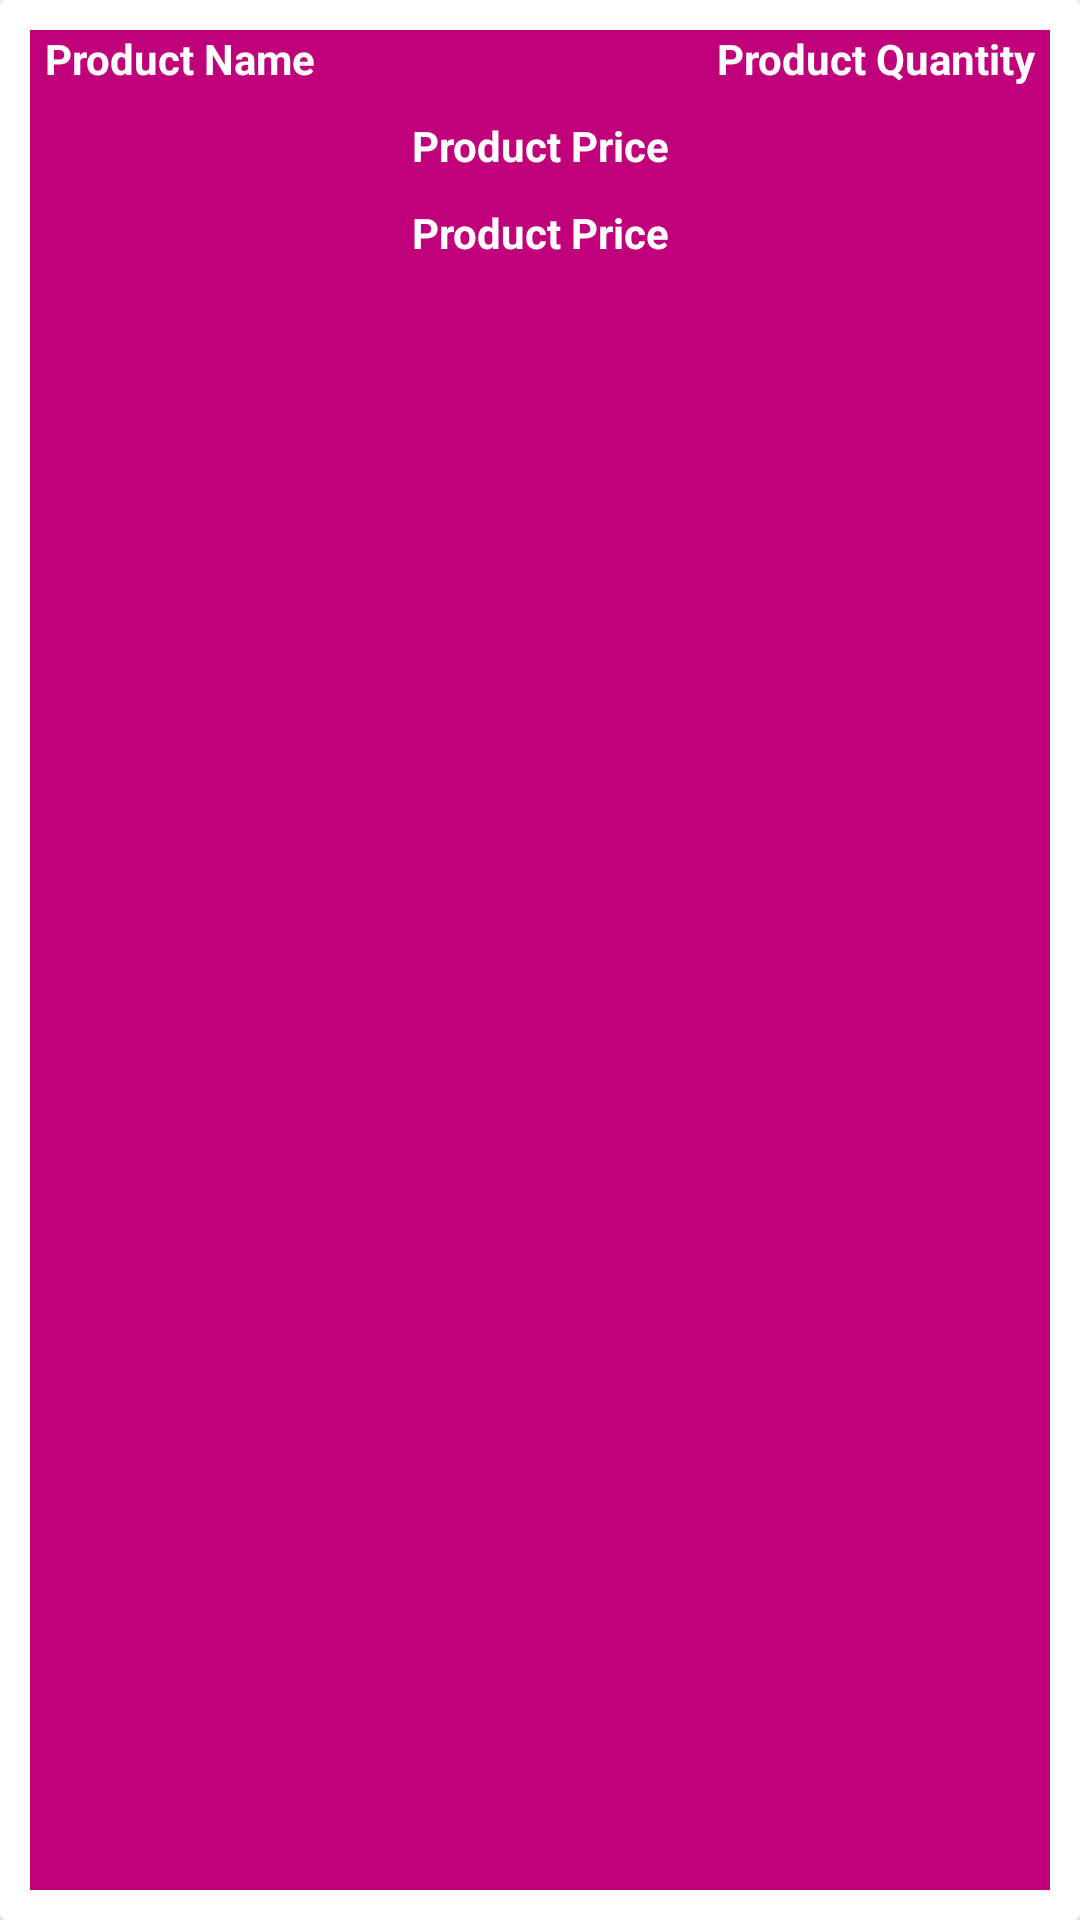

Layout XML and referenced resources for this Android screen:
<!-- AndroidManifest.xml: fallback theme Theme.MaterialComponents.DayNight.NoActionBar -->
<!-- res/layout/cart_items_layout.xml -->
<?xml version="1.0" encoding="utf-8"?>
<androidx.cardview.widget.CardView xmlns:android="http://schemas.android.com/apk/res/android"
    android:layout_width="match_parent"
    android:layout_height="wrap_content"
    xmlns:app="http://schemas.android.com/apk/res-auto"
    android:layout_margin="10dp"
    app:cardElevation="15dp">

    <RelativeLayout
        android:layout_width="match_parent"
        android:layout_height="match_parent"
        android:layout_margin="10dp"
        android:background="@color/colorPrimary">

        <TextView
            android:id="@+id/cart_product_name"
            android:layout_width="160dp"
            android:layout_height="wrap_content"
            android:textColor="@color/white"
            android:text="Product Name"
            android:textSize="14sp"
            android:layout_marginLeft="5dp"
            android:textStyle="bold"/>

        <TextView
            android:id="@+id/cart_product_quantity"
            android:layout_width="160dp"
            android:layout_height="wrap_content"
            android:textColor="@color/white"
            android:text="Product Quantity"
            android:textSize="14sp"
            android:textAlignment="viewEnd"
            android:layout_marginRight="5dp"
            android:layout_marginLeft="5dp"
            android:layout_alignParentEnd="true"
            android:textStyle="bold"/>

        <TextView
            android:id="@+id/cart_product_price"
            android:layout_width="match_parent"
            android:layout_height="wrap_content"
            android:textColor="@color/white"
            android:text="Product Price"
            android:textSize="14sp"
            android:layout_marginTop="10dp"
            android:layout_below="@id/cart_product_quantity"
            android:gravity="center"
            android:textStyle="bold"/>

        <TextView
            android:id="@+id/cart_product_price_sub_total"
            android:layout_width="match_parent"
            android:layout_height="wrap_content"
            android:textColor="@color/white"
            android:text="Product Price"
            android:textSize="14sp"
            android:layout_marginTop="10dp"
            android:layout_below="@id/cart_product_price"
            android:gravity="center"
            android:textStyle="bold"/>

    </RelativeLayout>

</androidx.cardview.widget.CardView>
<!-- resources referenced by this layout -->
<resources>
  <color name="colorPrimary">#BF007A</color>
  <color name="white">#FFFFFFFF</color>
</resources>
